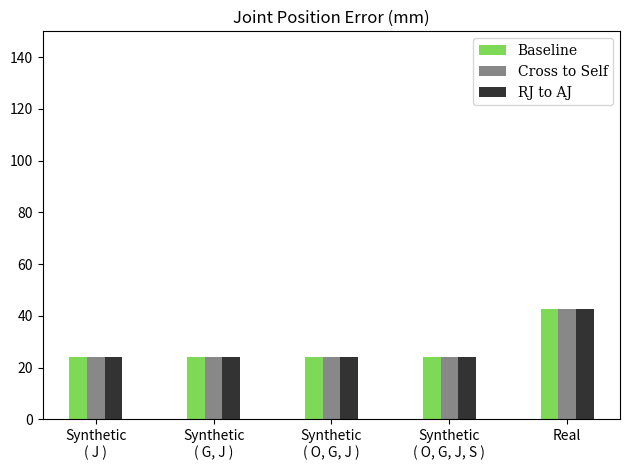

This chart was generated by the following Python code:

import numpy as np
import matplotlib.pyplot as plt

# x축 데이터
category = ['Synthetic\n( J )', 'Synthetic\n( G, J )', 'Synthetic\n( O, G, J )', 'Synthetic\n( O, G, J, S )', 'Real']

subjects = ['Baseline', 'Cross to Self', 'RJ to AJ']

eval = 'JPE'

JPE_data = [
    [24.24, 24.08, 24.15, 24.10, 42.56],
    [24.24, 24.08, 24.15, 24.10, 42.56],
    [24.24, 24.08, 24.15, 24.10, 42.56]
]

JOE_data = [
    [19.30, 18.76, 18.40, 18.46, 24.37],
    [],
    []
]

# y축 데이터 (오류의 정도, deg 단위)

colors = ['#7ed956', '#888888', '#333333']

if eval == 'JPE':
    data = JPE_data
else:
    data = JOE_data

# x축 좌표
x = np.arange(len(category))

# 막대 그래프 폭
bar_width = 0.15

# 색깔
fig, ax = plt.subplots() # figsize=(7, 12)
plt.rcParams['font.family'] = 'serif'

x_offset = [-bar_width, 0, bar_width]

for i in range(3):
    plt.bar(x + x_offset[i], data[i], width=bar_width, label=subjects[i], color=colors[i])

# x축 눈금 및 레이블 설정
plt.xticks(x, category)
plt.yticks()
# ax.tick_params(axis='x', pad=60)
# ax.tick_params(axis='y', labelsize=22)

# plt.rcParams.update({'font.size': 22})

if eval == 'JPE':
    plt.ylim(0, 150)
else:
    plt.ylim(0, 50)
# plt.rcParams.update({'font.size': 12})
# 그래프에 제목 추가
# plt.title(f"DAMO vs SOMA ({eval})")

# x축 레이블 추가


# plt.xlabel("Noise")

# y축 레이블 추가
if eval == "JPE":
    error = "Joint Position Error"
    unit = 'mm'
else:
    error = "Joint Orientation Error"
    unit = 'deg'

# plt.ylabel(f"{eval} ({unit})")
plt.title(f"{error} ({unit})")

# 범례 추가
plt.legend()

# 그래프 표시
plt.tight_layout()
plt.show()